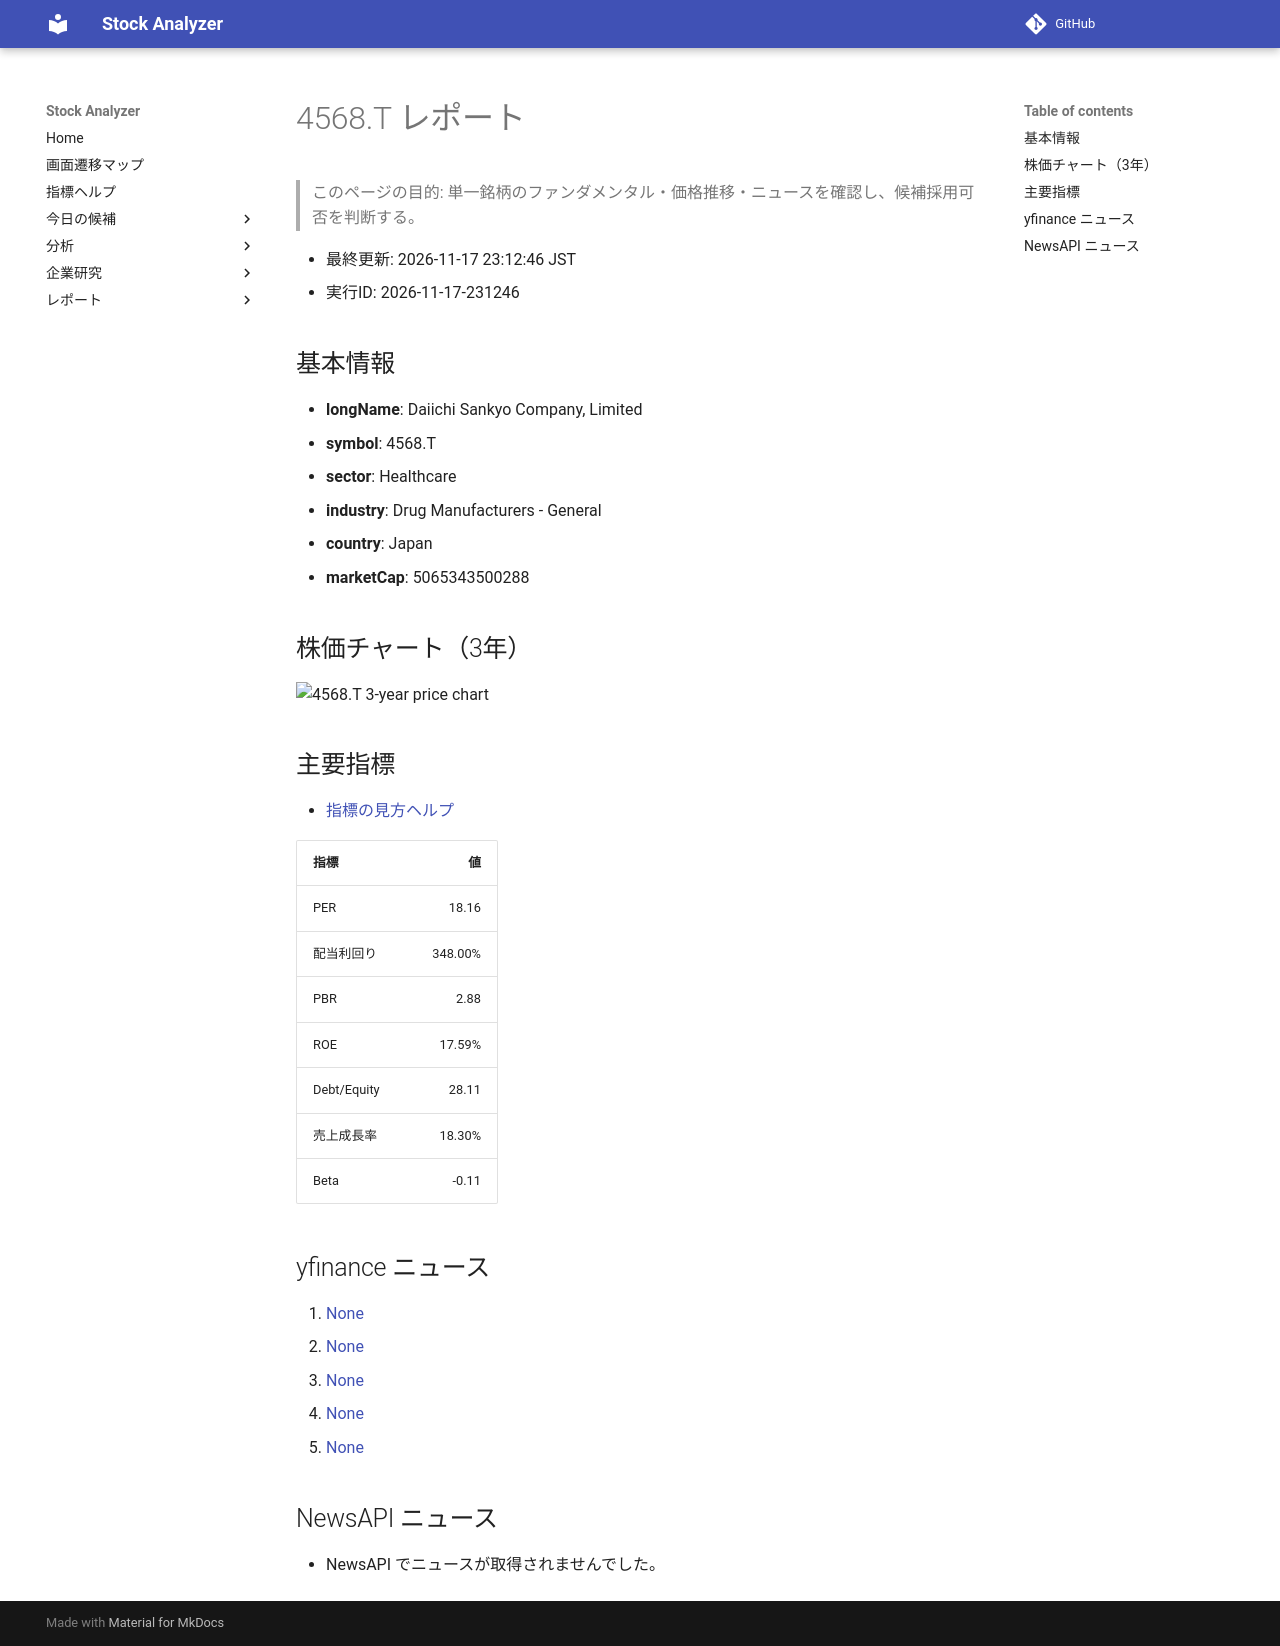

repository: Yumi-note/Making-APP · page: reports/2026-11-17/231246/4568_T/index.html · generator: mkdocs

# 4568.T レポート

> このページの目的: 単一銘柄のファンダメンタル・価格推移・ニュースを確認し、候補採用可否を判断する。

- 最終更新: 2026-11-17 23:12:46 JST
- 実行ID: 2026-11-17-231246

## 基本情報

- **longName**: Daiichi Sankyo Company, Limited
- **symbol**: 4568.T
- **sector**: Healthcare
- **industry**: Drug Manufacturers - General
- **country**: Japan
- **marketCap**: 5065343500288

## 株価チャート（3年）

![4568.T 3-year price chart](4568_T_3y.png)

## 主要指標

- [指標の見方ヘルプ](../../../../indicators.md)

| 指標 | 値 |
|---|---:|
| PER | 18.16 |
| 配当利回り | 348.00% |
| PBR | 2.88 |
| ROE | 17.59% |
| Debt/Equity | 28.11 |
| 売上成長率 | 18.30% |
| Beta | -0.11 |

## yfinance ニュース

1. [None](None)
2. [None](None)
3. [None](None)
4. [None](None)
5. [None](None)

## NewsAPI ニュース

- NewsAPI でニュースが取得されませんでした。
